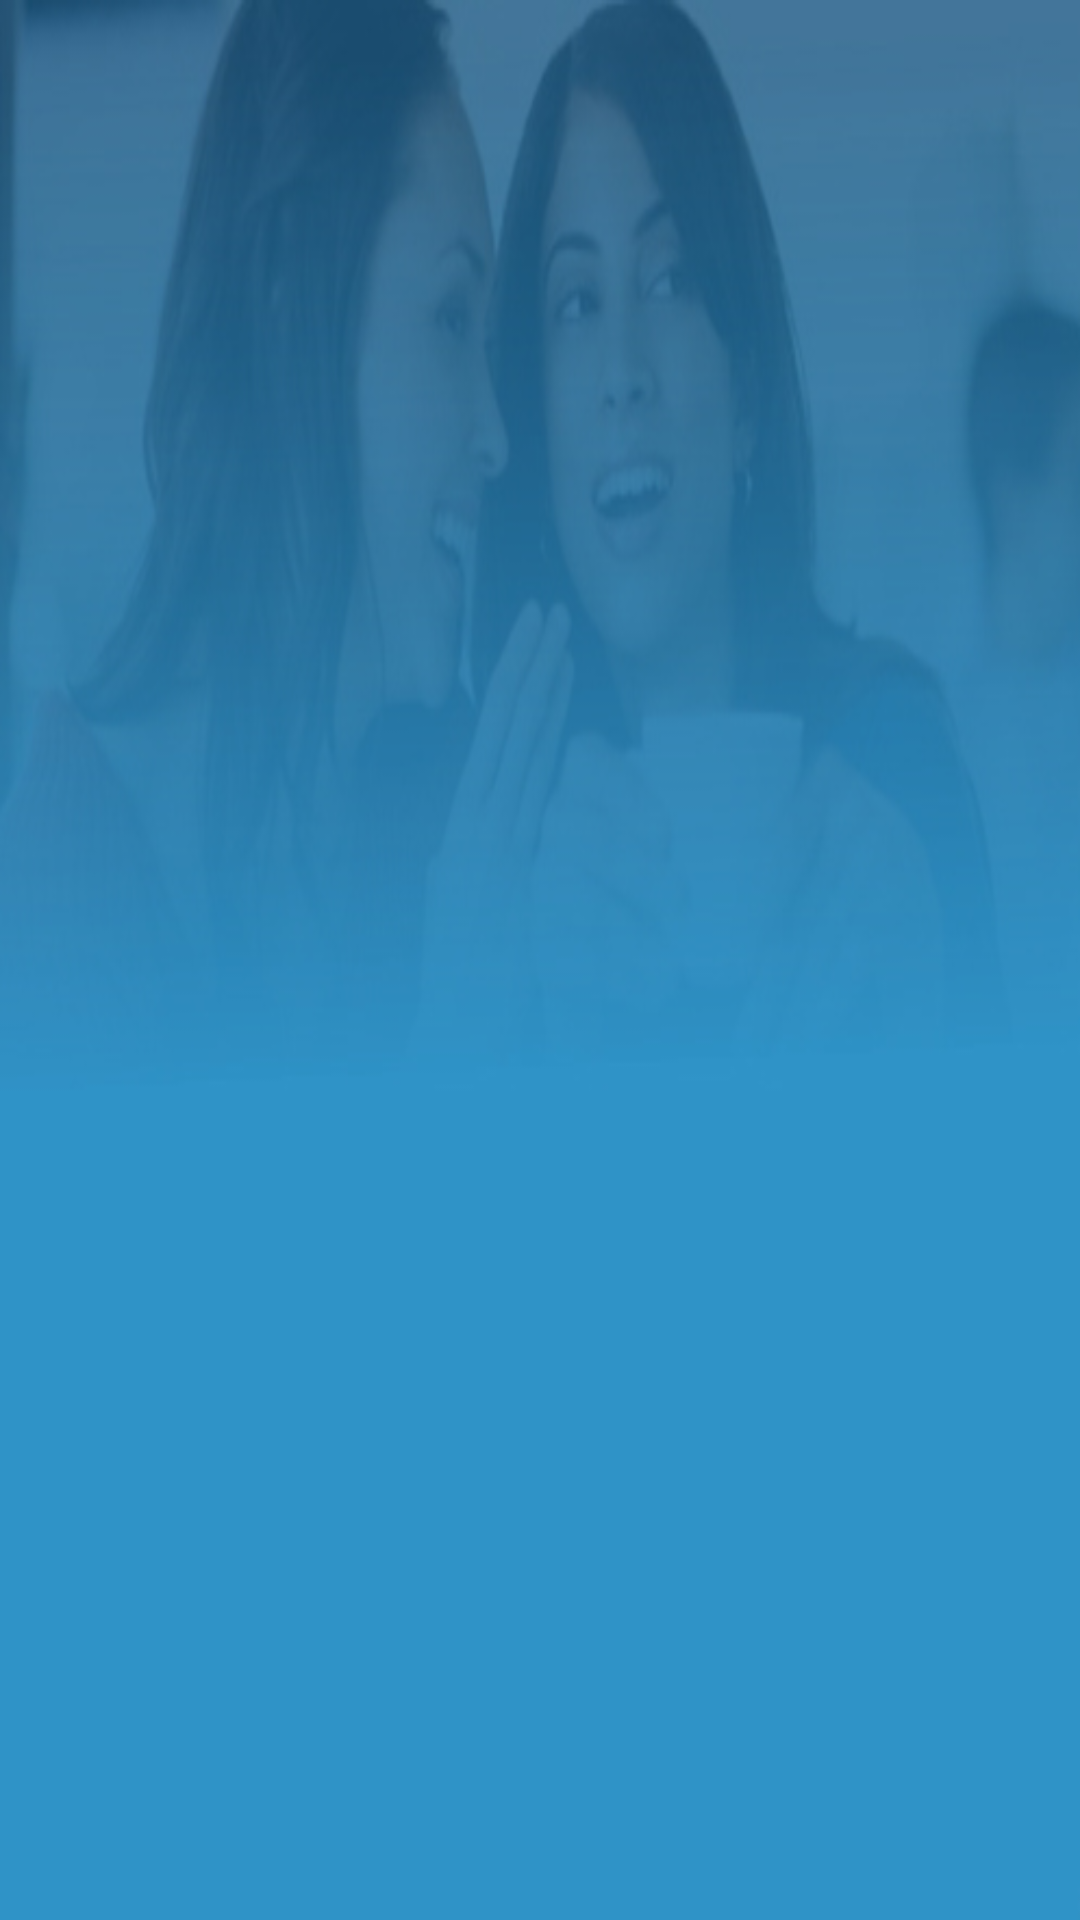

Reconstruct the res/layout file that produces this screen, plus the resources it refers to.
<!-- AndroidManifest.xml: application theme AppTheme -->
<!-- res/layout/activity_main.xml -->
<?xml version="1.0" encoding="utf-8"?>
<LinearLayout xmlns:android="http://schemas.android.com/apk/res/android"
    xmlns:app="http://schemas.android.com/apk/res-auto"
    android:orientation="vertical"
    xmlns:tools="http://schemas.android.com/tools"
    android:layout_width="match_parent"
    android:layout_height="match_parent"
    android:background="@drawable/popgar"
    android:layout_gravity="center"
    android:gravity="center"
    android:id="@+id/mainlinear"
    android:animateLayoutChanges="true"
    tools:context=".MainActivity">

<FrameLayout
    android:layout_width="wrap_content"
    android:layout_height="wrap_content"
    android:layout_marginBottom="55dp"
   >
   <LinearLayout
       android:layout_width="match_parent"
       android:layout_height="match_parent"
       android:orientation="vertical">
       <ImageView
           android:layout_width="wrap_content"
           android:layout_height="wrap_content"
           android:src="@drawable/logolag"/>
       <TextView

           android:layout_width="match_parent"
           android:layout_height="wrap_content"
           android:text="Chat Boom"
           android:textColor="#fff"
           android:textSize="16dp"
           android:textStyle="bold"
           android:gravity="center"/>
   </LinearLayout>
</FrameLayout>




</LinearLayout>
<!-- resources referenced by this layout -->
<resources>
  <!-- drawable popgar: jpg bitmap (drawable, 48930 bytes) -->
  <style name="AppTheme" parent="Theme.AppCompat.Light.NoActionBar">
          
          <item name="colorPrimary">@color/colorPrimary</item>
          <item name="colorPrimaryDark">@color/colorPrimaryDark</item>
          <item name="colorAccent">@color/colorAccent</item>
      </style>
  <color name="colorPrimary">#2F93C7</color>
  <color name="colorPrimaryDark">#2F93C7</color>
  <color name="colorAccent">#2F93C7</color>
</resources>
